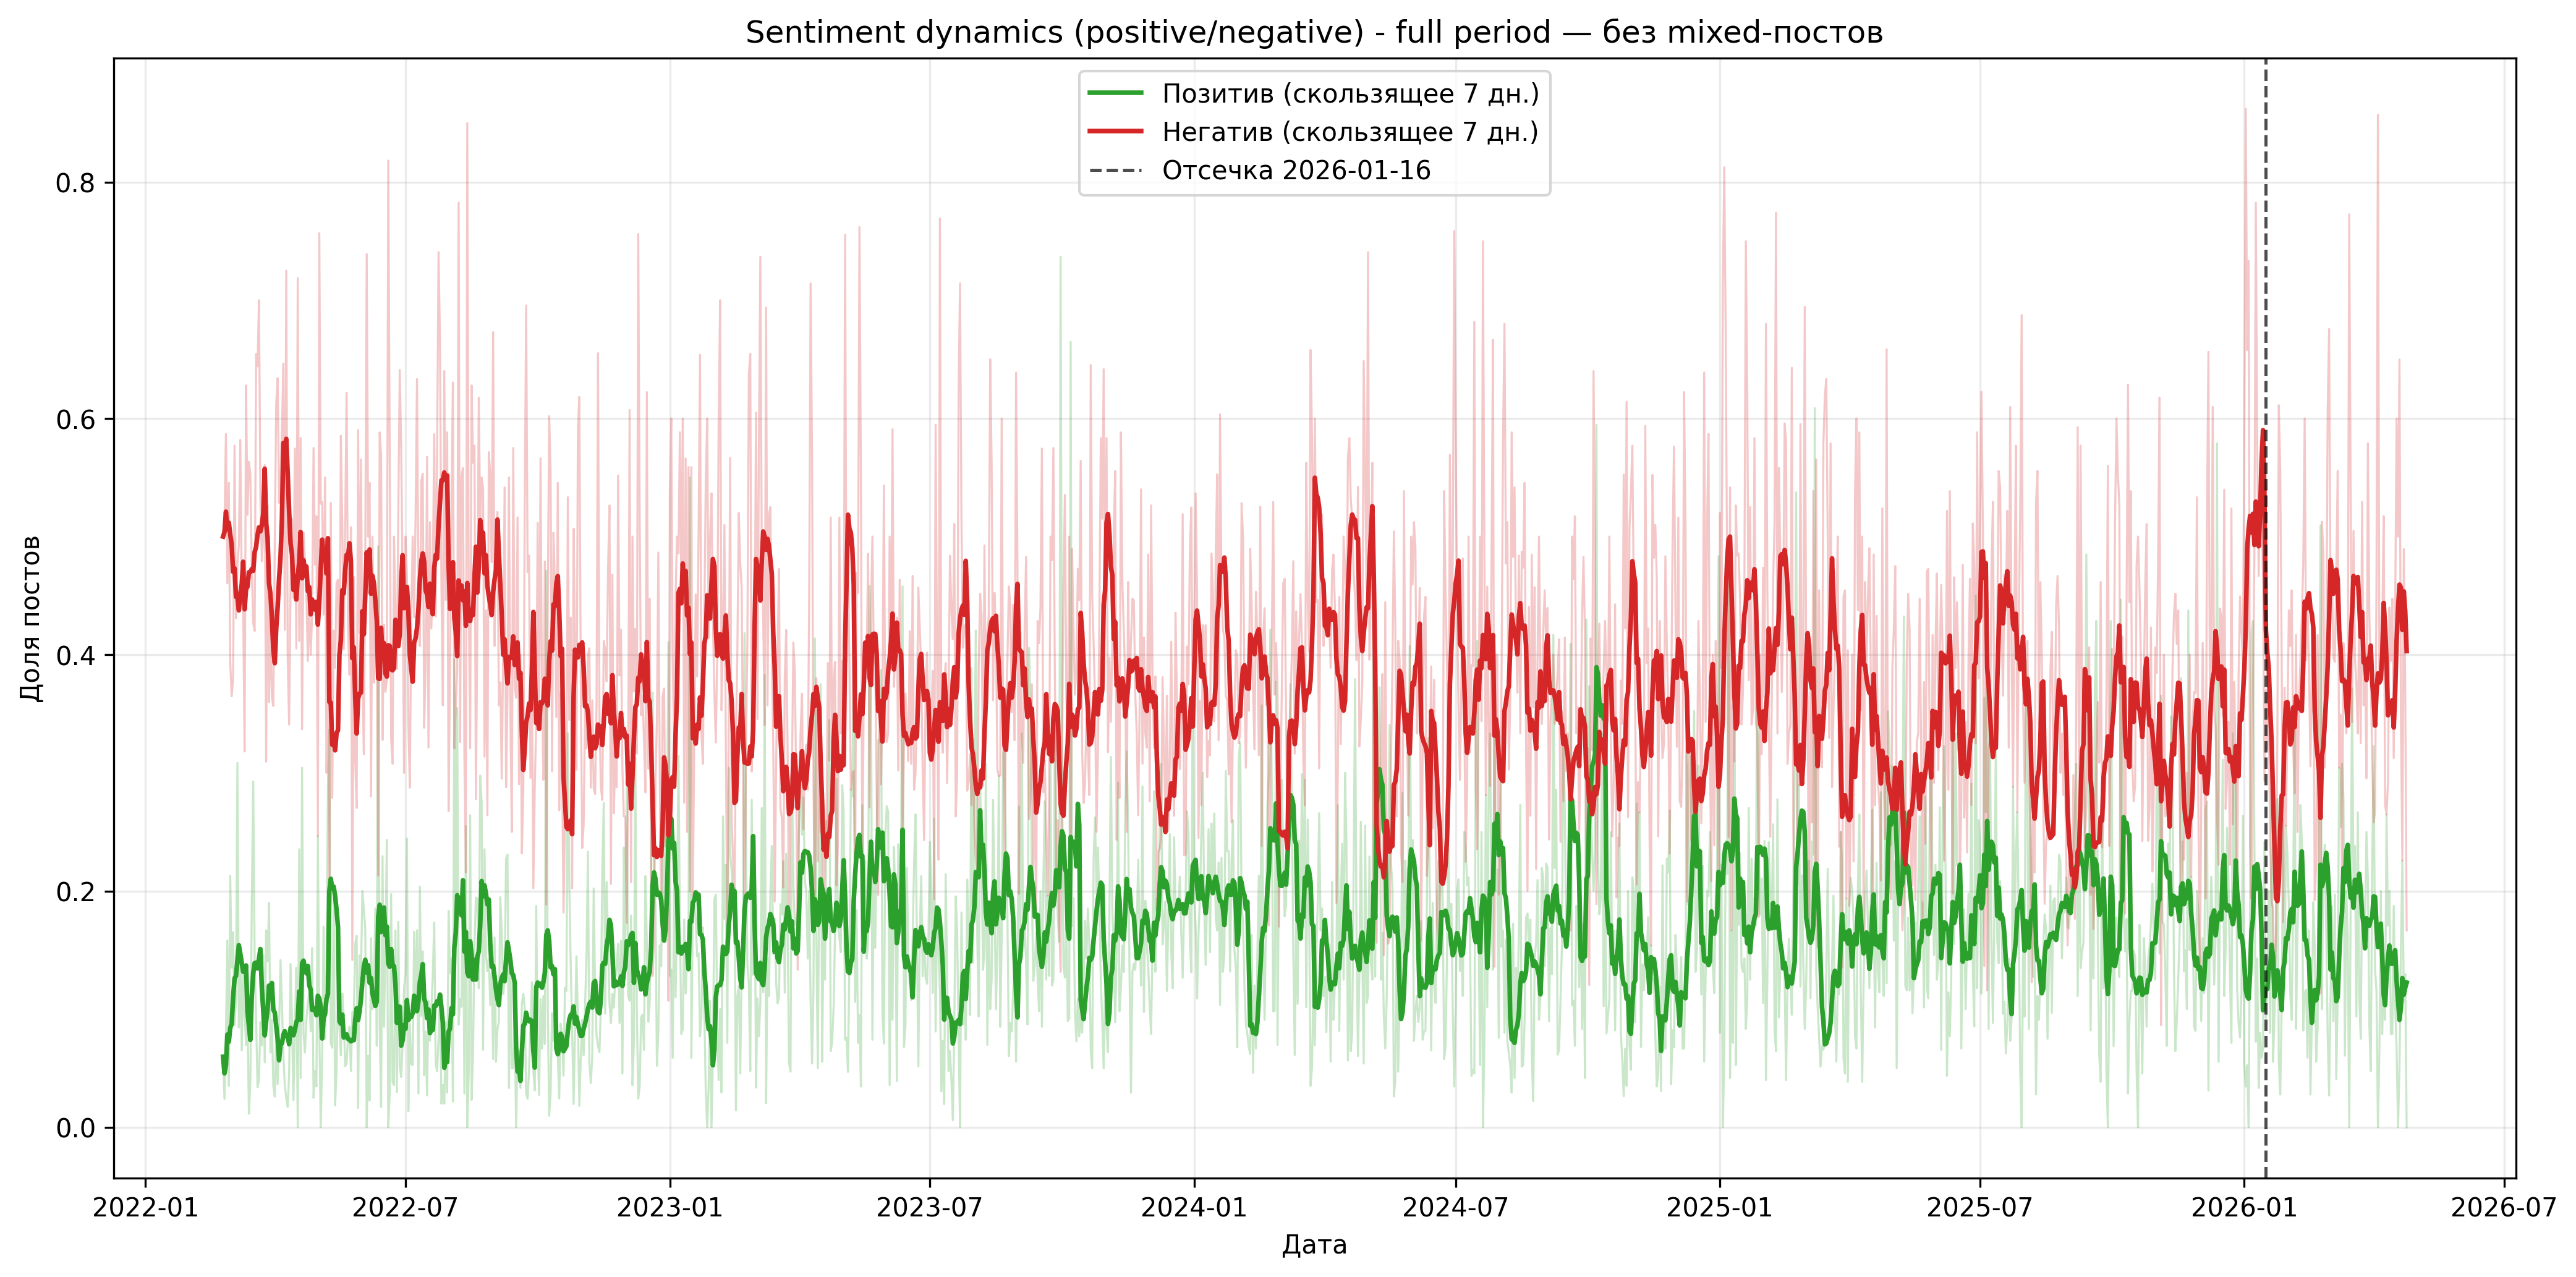

Data behind this chart, as committed beside it:
date_day, negative, neutral, positive
2022-02-24 00:00:00+00:00, 0.4857, 0.4036, 0.1107
2022-03-26 00:00:00+00:00, 0.4711, 0.4315, 0.09746
2022-04-25 00:00:00+00:00, 0.4261, 0.456, 0.1179
2022-05-25 00:00:00+00:00, 0.4009, 0.4638, 0.1353
2022-06-24 00:00:00+00:00, 0.4492, 0.4503, 0.1006
2022-07-24 00:00:00+00:00, 0.4716, 0.3843, 0.1441
2022-08-23 00:00:00+00:00, 0.3751, 0.5121, 0.1128
2022-09-22 00:00:00+00:00, 0.374, 0.5243, 0.1016
2022-10-22 00:00:00+00:00, 0.3737, 0.5214, 0.1049
2022-11-21 00:00:00+00:00, 0.3307, 0.5225, 0.1468
2022-12-21 00:00:00+00:00, 0.321, 0.4921, 0.1869
2023-01-20 00:00:00+00:00, 0.3938, 0.4771, 0.1291
2023-02-19 00:00:00+00:00, 0.3509, 0.4772, 0.1719
2023-03-21 00:00:00+00:00, 0.2892, 0.5217, 0.1891
2023-04-20 00:00:00+00:00, 0.3824, 0.4304, 0.1872
2023-05-20 00:00:00+00:00, 0.3536, 0.473, 0.1734
2023-06-19 00:00:00+00:00, 0.3657, 0.4958, 0.1385
2023-07-19 00:00:00+00:00, 0.3594, 0.4623, 0.1783
2023-08-18 00:00:00+00:00, 0.3445, 0.4818, 0.1737
2023-09-17 00:00:00+00:00, 0.3438, 0.4628, 0.1934
2023-10-17 00:00:00+00:00, 0.3909, 0.4426, 0.1666
2023-11-16 00:00:00+00:00, 0.3091, 0.5082, 0.1828
2023-12-16 00:00:00+00:00, 0.3648, 0.4404, 0.1948
2024-01-15 00:00:00+00:00, 0.4004, 0.4494, 0.1502
2024-02-14 00:00:00+00:00, 0.3232, 0.4643, 0.2125
2024-03-15 00:00:00+00:00, 0.4197, 0.4127, 0.1676
2024-04-14 00:00:00+00:00, 0.3459, 0.4526, 0.2015
2024-05-14 00:00:00+00:00, 0.3223, 0.5185, 0.1591
2024-06-13 00:00:00+00:00, 0.3165, 0.5254, 0.1581
2024-07-13 00:00:00+00:00, 0.3792, 0.4537, 0.1671
2024-08-12 00:00:00+00:00, 0.3706, 0.4676, 0.1619
2024-09-11 00:00:00+00:00, 0.3083, 0.4383, 0.2534
2024-10-11 00:00:00+00:00, 0.3497, 0.5121, 0.1382
2024-11-10 00:00:00+00:00, 0.3717, 0.5078, 0.1205
2024-12-10 00:00:00+00:00, 0.3276, 0.4879, 0.1845
2025-01-09 00:00:00+00:00, 0.39, 0.4129, 0.1971
2025-02-08 00:00:00+00:00, 0.3898, 0.4275, 0.1827
2025-03-10 00:00:00+00:00, 0.3522, 0.5213, 0.1265
2025-04-09 00:00:00+00:00, 0.2964, 0.5042, 0.1994
2025-05-09 00:00:00+00:00, 0.3092, 0.5126, 0.1782
2025-06-08 00:00:00+00:00, 0.3588, 0.4615, 0.1797
2025-07-08 00:00:00+00:00, 0.3891, 0.437, 0.1738
2025-08-07 00:00:00+00:00, 0.2702, 0.551, 0.1788
2025-09-06 00:00:00+00:00, 0.3438, 0.4782, 0.178
2025-10-06 00:00:00+00:00, 0.3274, 0.4868, 0.1858
2025-11-05 00:00:00+00:00, 0.3088, 0.5356, 0.1556
2025-12-05 00:00:00+00:00, 0.3609, 0.4642, 0.1748
2026-01-04 00:00:00+00:00, 0.3637, 0.4801, 0.1562
2026-02-03 00:00:00+00:00, 0.3963, 0.4438, 0.1599
2026-03-05 00:00:00+00:00, 0.3997, 0.4083, 0.192
2026-04-04 00:00:00+00:00, 0.4031, 0.4723, 0.1246
